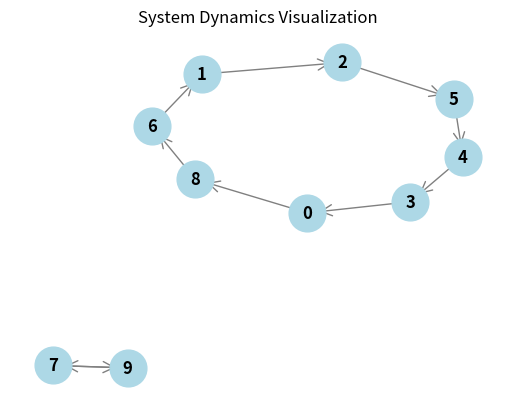

The script that saved this image:
import numpy as np
import networkx as nx
import matplotlib.pyplot as plt


M = np.array([
    [0, 0, 0, 1, 0, 0, 0, 0, 0, 0],
    [0, 0, 0, 0, 0, 0, 1, 0, 0, 0],
    [0, 1, 0, 0, 0, 0, 0, 0, 0, 0],
    [0, 0, 0, 0, 1, 0, 0, 0, 0, 0],
    [0, 0, 0, 0, 0, 1, 0, 0, 0, 0],
    [0, 0, 1, 0, 0, 0, 0, 0, 0, 0],
    [0, 0, 0, 0, 0, 0, 0, 0, 1, 0],
    [0, 0, 0, 0, 0, 0, 0, 0, 0, 1],
    [1, 0, 0, 0, 0, 0, 0, 0, 0, 0],
    [0, 0, 0, 0, 0, 0, 0, 1, 0, 0]
])


def apply_state_change(vector, k, M):
    for step in range(k):
        vector = M @ vector
    return vector


def vsualize_system(M):
    G = nx.DiGraph()

    G.add_nodes_from(list(range(M.shape[0])))

    for row in range(M.shape[0]):
        for col in range(M.shape[1]):
            if M[row][col] == 1:
                G.add_edge(col, row)


    pos = nx.spring_layout(G, seed=42)
    nx.draw_networkx_nodes(G, pos, node_size=700, node_color='lightblue')
    nx.draw_networkx_edges(G, pos, arrowstyle='->', arrowsize=20, edge_color='gray')
    nx.draw_networkx_labels(G, pos, font_size=12, font_weight='bold')
    plt.title("System Dynamics Visualization")
    plt.axis('off')
    plt.show()


k = 9
initial_state = np.zeros(10)
initial_state[4] = 1
final_state = apply_state_change(initial_state, k, M)
print(f"Initial State:\n{initial_state}")
print(f"Final State after {k} steps:\n{final_state}")

vsualize_system(M)
